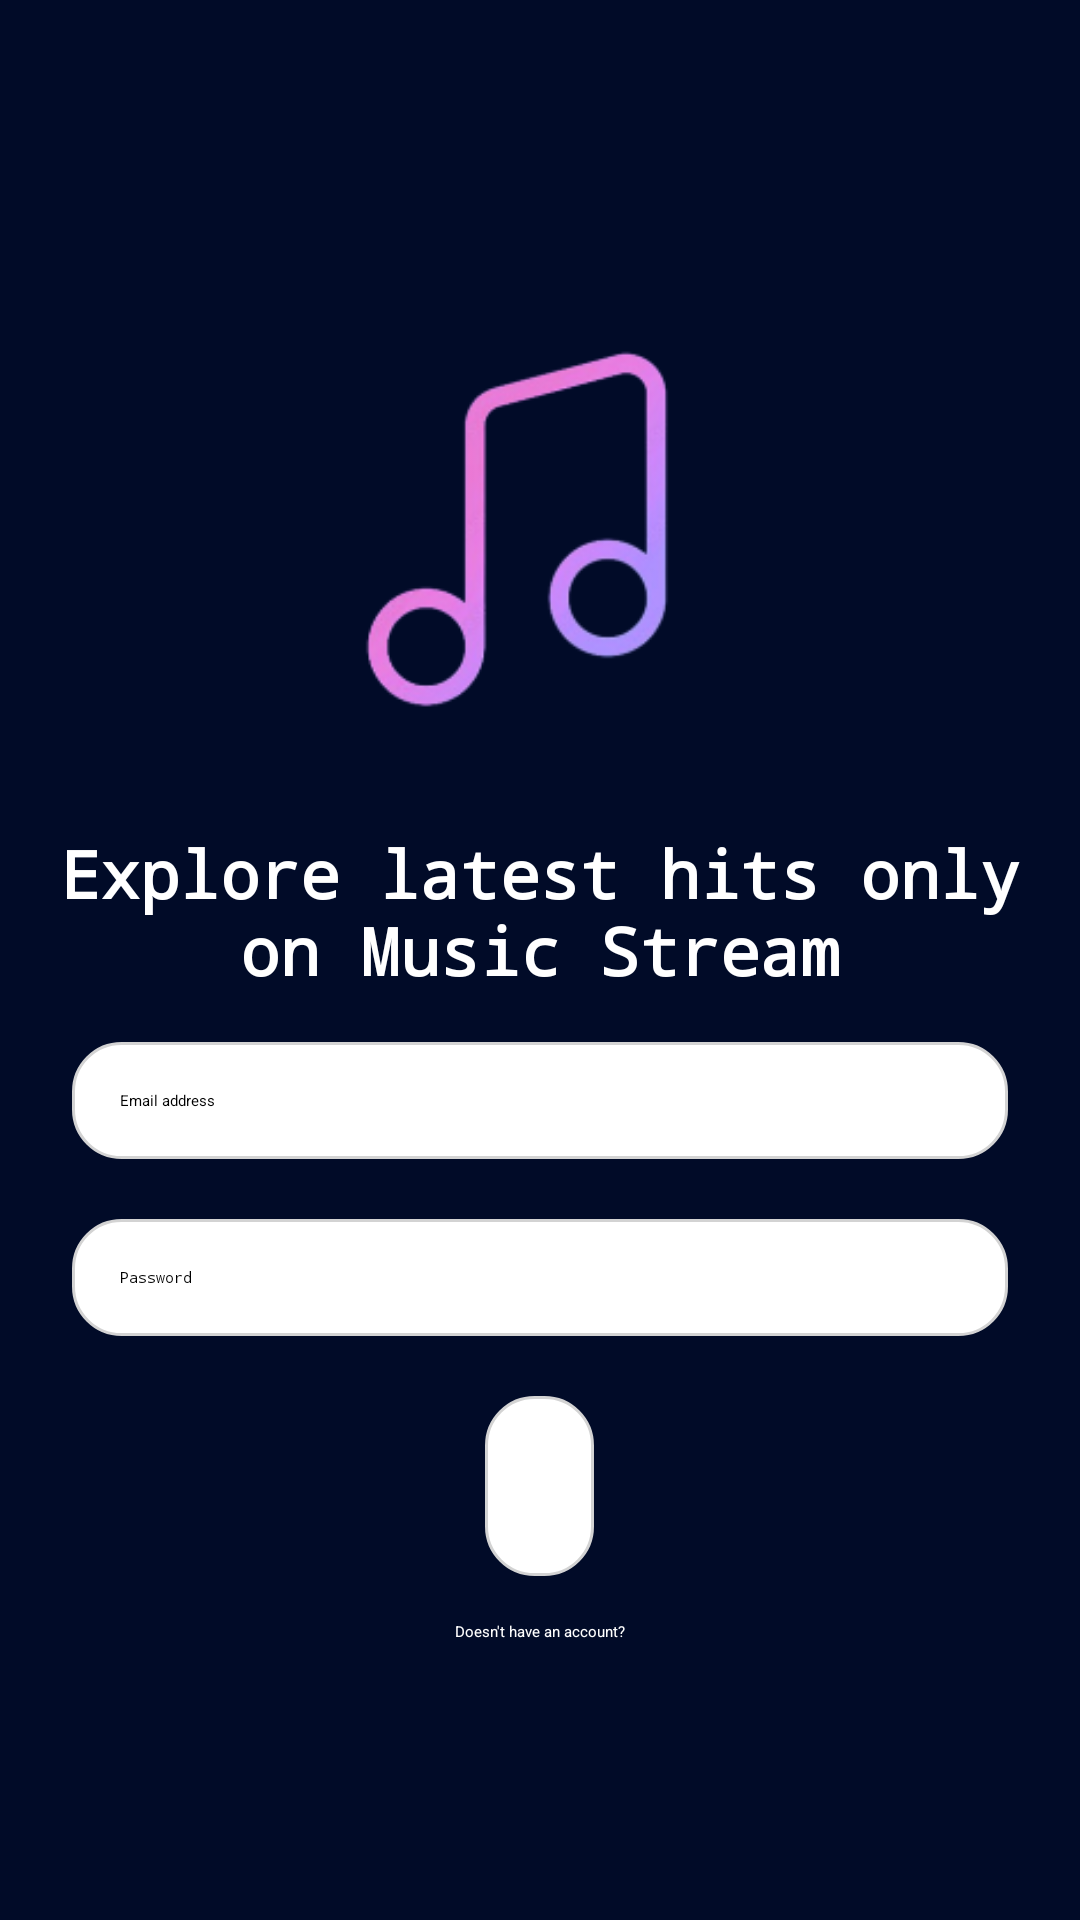

Android layout source for this screen:
<!-- AndroidManifest.xml: activity theme SplashApi -->
<!-- res/layout/activity_sign_in.xml -->
<?xml version="1.0" encoding="utf-8"?>
<LinearLayout xmlns:android="http://schemas.android.com/apk/res/android"
    xmlns:app="http://schemas.android.com/apk/res-auto"
    xmlns:tools="http://schemas.android.com/tools"
    android:layout_width="match_parent"
    android:background="@color/blueDark"
    android:orientation="vertical"
    android:gravity="center"
    android:padding="8dp"
    android:layout_height="match_parent"
    tools:context=".SignInActivity">

    <LinearLayout
        android:layout_width="match_parent"
        android:layout_height="wrap_content"
        android:orientation="vertical">
        <ImageView
            android:id="@+id/imageView"
            android:layout_width="match_parent"
            android:layout_height="200dp"
            android:padding="8dp"
            android:src="@drawable/newlogo"/>

        <TextView
            android:layout_width="wrap_content"
            android:layout_height="wrap_content"
            android:text="Explore latest hits only on Music Stream"
            android:gravity="center"
            android:fontFamily="monospace"
            android:textStyle="bold"
            android:textColor="@color/white"
            android:textSize="22sp" />
    </LinearLayout>
    <LinearLayout
        android:layout_width="match_parent"
        android:layout_height="wrap_content"
        android:padding="16dp"
        android:gravity="center"
        android:orientation="vertical">
        <EditText
            android:layout_width="match_parent"
            android:layout_height="wrap_content"
            android:hint="Email address"
            android:id="@+id/textEmailaddress"
            android:textColorHint="@color/black"
            android:inputType="textEmailAddress"
            android:padding="16dp"
            android:background="@drawable/roundedcorner"/>
        <View
            android:layout_width="match_parent"
            android:layout_height="20dp"/>
        <EditText
            android:layout_width="match_parent"
            android:layout_height="wrap_content"
            android:hint="Password"
            android:id="@+id/textEmailPassword"
            android:textColorHint="@color/black"
            android:inputType="textPassword"
            android:padding="16dp"
            android:background="@drawable/roundedcorner"/>
        <View
            android:layout_width="match_parent"
            android:layout_height="20dp"/>

        <Button
            android:layout_width="wrap_content"
            android:layout_height="60dp"
            android:text="@string/login"
            android:padding="12dp"
            android:background="@drawable/roundedcorner"
            android:textColor="@color/white"
            android:id="@+id/LoginBtn"/>
        <ProgressBar
            android:layout_width="32dp"
            android:layout_height="60dp"
            android:id="@+id/progressBar"
            android:visibility="gone"
            android:indeterminateTint="@color/white"/>
        <View
            android:layout_width="match_parent"
            android:layout_height="15dp"/>
        <TextView
            android:layout_width="match_parent"
            android:layout_height="wrap_content"
            android:text="Doesn't have an account?"
            android:textColor="@color/white"
            android:gravity="center"
            android:id="@+id/DoesnthaveanAccount"/>

    </LinearLayout>




</LinearLayout>
<!-- resources referenced by this layout -->
<resources>
  <color name="black">#FF000000</color>
  <color name="blueDark">#010B28</color>
  <color name="white">#FFFFFFFF</color>
  <!-- drawable newlogo: png bitmap (drawable, 14929 bytes) -->
  <!-- drawable roundedcorner (drawable) -->
  <?xml version="1.0" encoding="utf-8"?>
  <shape xmlns:android="http://schemas.android.com/apk/res/android">
  <solid android:color="@color/white"/>
      <stroke android:width="1dp" android:color="#D3D3D3"/>
      <corners android:radius="16dp"/>
  </shape>
  <string name="login">Login</string>
  <style name="SplashApi" parent="Theme.SplashScreen">
          <item name="windowSplashScreenBackground">@color/blueDark</item>
          <item name="windowSplashScreenAnimatedIcon">@drawable/music</item>
          <item name="postSplashScreenTheme">@style/Theme.MusicStream</item>
  
  
  
  
  
  
  
  
  
  
  
  
  
  
  
  
      </style>
  <!-- drawable music: png bitmap (drawable, 26089 bytes) -->
  <style name="Theme.MusicStream" parent="Base.Theme.MusicStream" />
  <style name="Base.Theme.MusicStream" parent="Theme.Material3.DayNight.NoActionBar">
          
          
      </style>
</resources>
